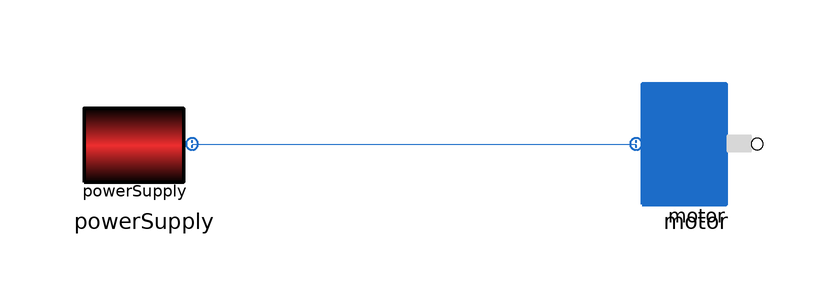

This picture is the connection diagram that the Modelica source below describes through its graphical annotations.

model TestCircuit
  Motors.Motor motor
    annotation (Placement(transformation(extent={{36,-10},{56,10}})));
  Sources.PowerSupply powerSupply
    annotation (Placement(transformation(extent={{-56,-10},{-36,10}})));
equation
  connect(powerSupply.plug, motor.plug)
    annotation (Line(points={{-38,0},{36,0}}, color={28,108,200}));
  annotation (Icon(coordinateSystem(preserveAspectRatio=false)), Diagram(
        coordinateSystem(preserveAspectRatio=false)));
end TestCircuit;